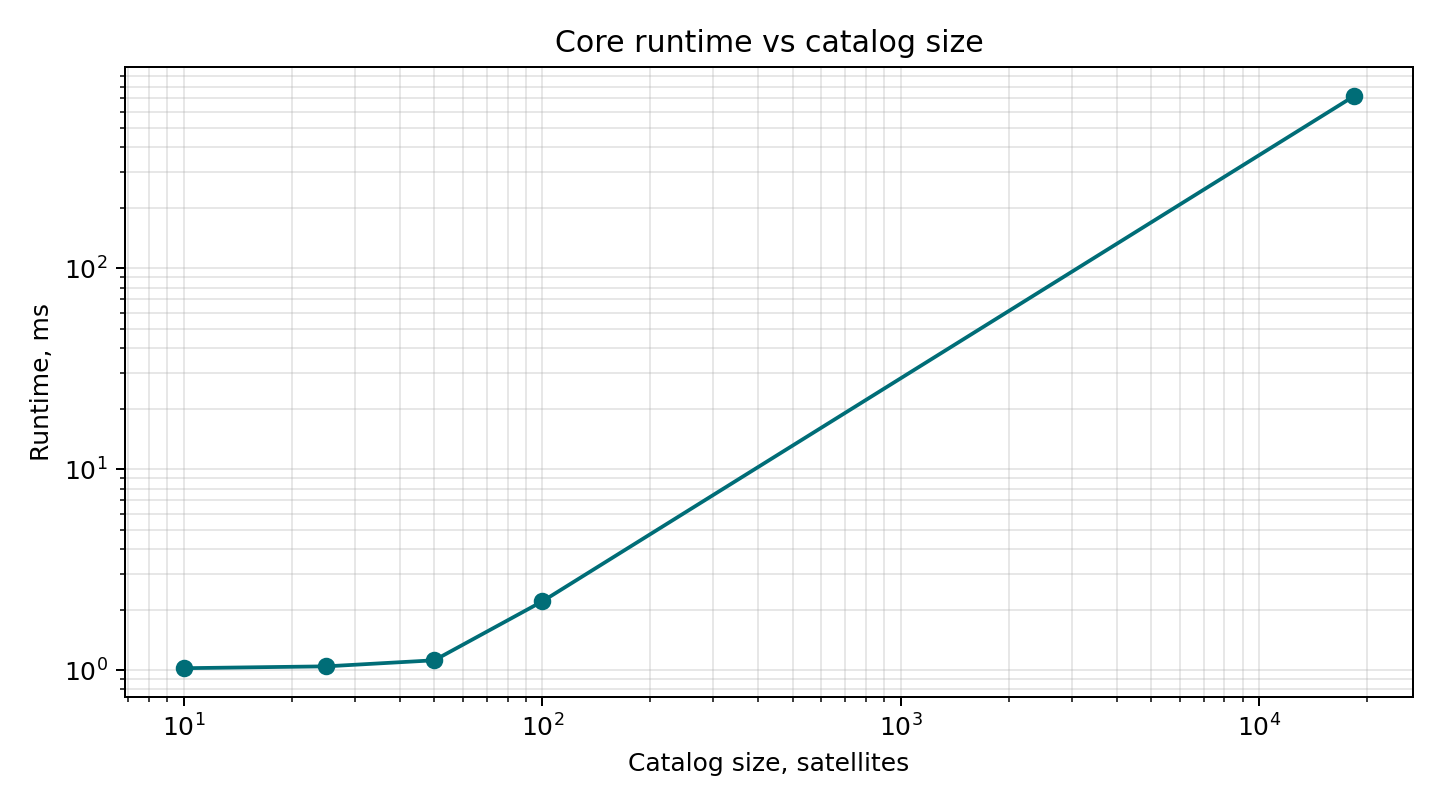

Values plotted in this chart, from the file beside it:
catalog_size, repeat, observations, runtime_us, runtime_ms
10, 1, 2, 1021, 1.021
25, 1, 2, 1043, 1.043
50, 1, 2, 1118, 1.118
100, 1, 2, 2194, 2.194
18435, 1, 2, 719842, 719.8
